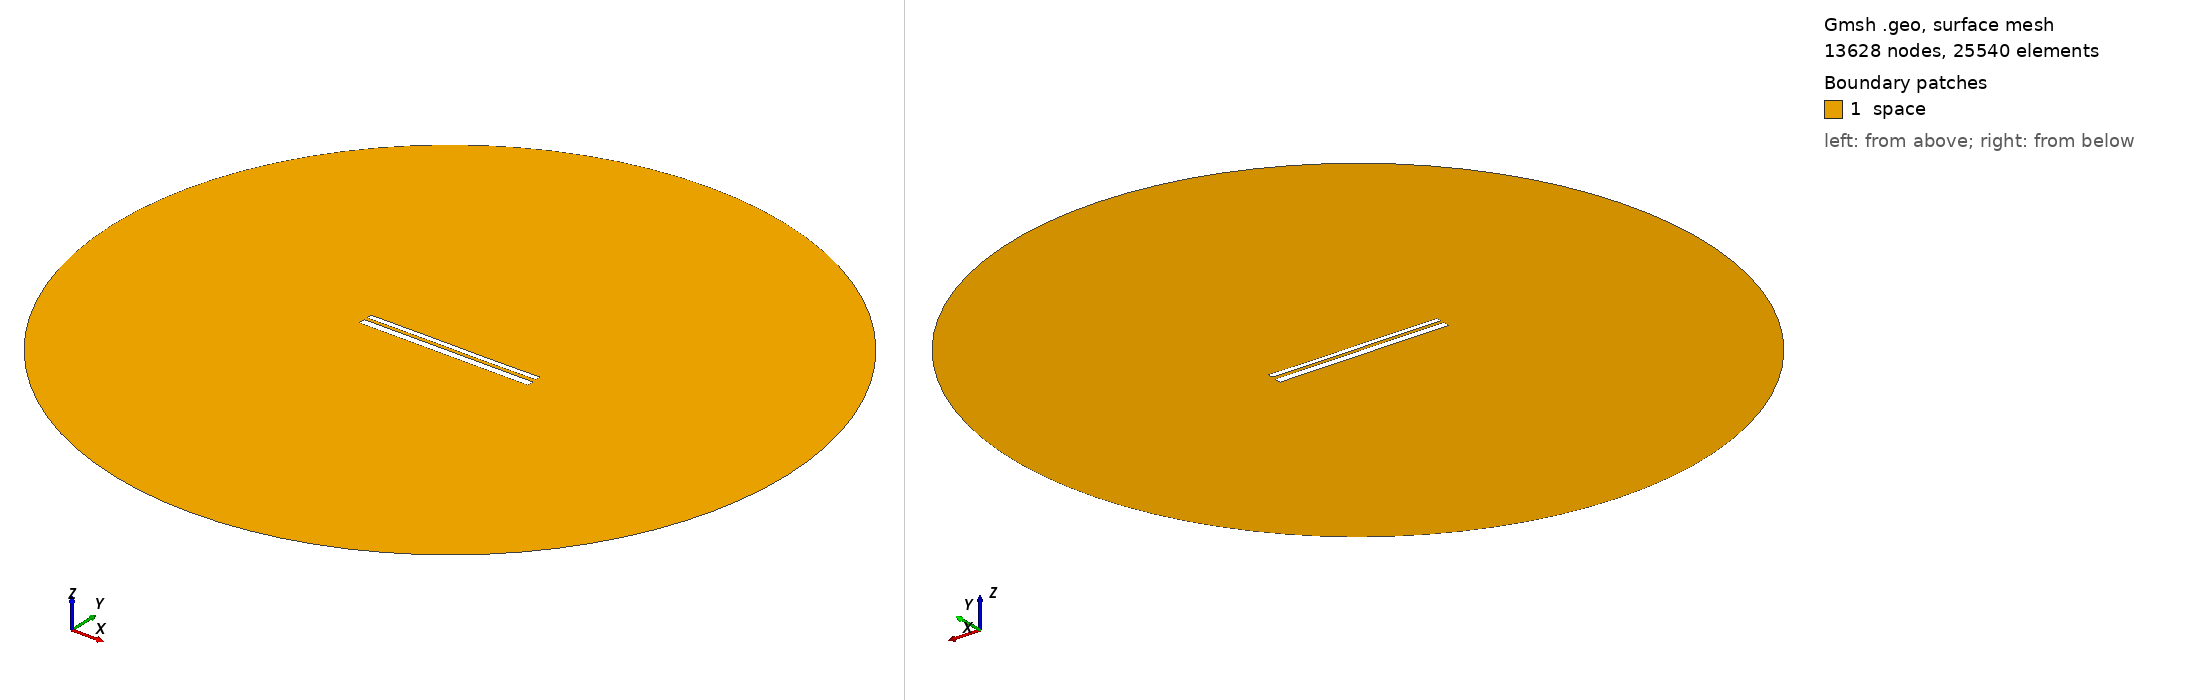

Gmsh geometry script, surface-meshed: 13628 nodes, 25540 surface elements. Boundary patches (legend numbers): 1 space. Left view from above one corner, right view from below the opposite corner. Legend entries are the model's physical surfaces. The drawing asked Gmsh for element sizes between 1% and 20% of the model's largest extent; the script's own settings can give other sizes.

=== 9943.geo (drawn) ===
//---------------------------------------
// Geometry kernel
//---------------------------------------

SetFactory("OpenCASCADE");



//---------------------------------------
// Parameters of the geometry
//---------------------------------------

// Overetch of the upper plate
overetch = 0.375;

// Distance between the plates
distance = 1.5;

// Discretization over the x axis (for the deformation)
nx = 50; 

// Length of the plate
L = 100 - overetch; 

// Number of modes
n = 4; 

// 1st mode coefficient
coeff(1) = 0.15;
beta(1) = 0.596864 * 3.1415926535 / L;

// 2nd mode coefficient
coeff(2) = 0.0;
beta(2) = 1.49418 * 3.1415926535 / L;

// 3rd mode coefficient
coeff(3) = 0.07499999999999998;
beta(3) = 2.50025 * 3.1415926535 / L;

// 4th mode coefficient
coeff(4) = 0.0;
beta(4) = 3.49999 * 3.1415926535 / L;



//---------------------------------------
// Upper plate (deformed rectangle)
//---------------------------------------

// Coordiantes of the upper plate
xmin = -50;
xmax = 50 - overetch;

// Height of the upper plate
yheight = 4 - 2 * overetch;

// Indexes of the points
UpperID[] = {};
LowerID[] = {};
LeftID[] = {};
RightID[] = {};

// Point index
p = 1;

// Horizontal edges
For i In {1:nx}
    x = xmin + (i-1)*(xmax - xmin)/(nx-1);

    y_bottom = distance / 2 + overetch;
    For j In {1:n}
        C = (Cosh(beta(j)*L) + Cos(beta(j)*L)) / (Sinh(beta(j)*L) + Sin(beta(j)*L));
        y_bottom  = y_bottom + coeff(j) * (Cosh(beta(j)*(x+50)) - Cos(beta(j)*(x+50)) - C * (Sinh(beta(j)*(x+50)) - Sin(beta(j)*(x+50))));
    EndFor

    y_top = y_bottom + yheight;

    Point(p) = {x, y_top, 0, 1.0};
    UpperID[i] = p;
    p = p + 1;

    Point(p) = {x, y_bottom, 0, 1.0};
    LowerID[i] = p;
    p = p + 1;
EndFor

// Create point lists
UpperPts[] = {}; LowerPts[] = {};
For i In {1:nx}
  UpperPts[] += {UpperID[i]};
  LowerPts[] += {LowerID[i]};
EndFor

// Build splines
Spline(1) = {UpperPts[]};
Spline(2) = {LowerPts[]};
Line(3) = {LowerPts[nx-1], UpperPts[nx-1]};
Line(4) = {LowerPts[0], UpperPts[0]};

// Build the plane surface
Curve Loop(1) = {2, 3, -1, -4};
Plane Surface(1) = {1};



//---------------------------------------
// Lower plate (rectangle)
//---------------------------------------

// Vertices
Point(1001) = {-50, -1, 0, 1.0};
Point(1002) = { 50, -1, 0, 1.0};
Point(1003) = { 50,  -5, 0, 1.0};
Point(1004) = {-50,  -5, 0, 1.0};

// Edges
Line(5) = {1001, 1002};
Line(6) = {1002, 1003};
Line(7) = {1003, 1004};
Line(8) = {1004, 1001};

// Plane surface
Line Loop(2) = {5, 6, 7, 8};
Plane Surface(2) = {2}; 



//---------------------------------------
// Outer (fictious) boundary
//---------------------------------------

// Points
Point(1005) = {0, 0, 0};       // Center
Point(1006) = {200, 0, 0};     // Start point
Point(1007) = {0, 200, 0};     // 90 degrees
Point(1008) = {-200, 0, 0};    // 180 degrees
Point(1009) = {0, -200, 0};    // 270 degrees

// Circle arcs (each needs start, center, end)
Circle(9) = {1006, 1005, 1007};
Circle(10) = {1007, 1005, 1008};
Circle(11) = {1008, 1005, 1009};
Circle(12) = {1009, 1005, 1006};

// Plane surface for the entire domain
Curve Loop(3) = {9, 10, 11, 12};
Surface(3) = {3};

// Subtract the plates from the whole domain to obtain the actual domain where we want to solve the equations
BooleanDifference{ Surface{3}; Delete; }{ Surface{1}; Surface{2}; Delete; }




//---------------------------------------
// Transfinite Lines/Curves
//---------------------------------------

// Set the number of points on the boundaries
r = 7;

// Plates
Transfinite Curve {1, 2} = 50*r Using Progression 1;
Transfinite Curve {3, 4} = 2*r Using Progression 1;
Transfinite Line {5, 7} = 50*r Using Progression 1;
Transfinite Line {6, 8} = 2*r Using Progression 1;

// Outer boundary
Transfinite Line {9, 10, 11, 12} = 20 Using Progression 1;



//---------------------------------------
// Physical groups
//---------------------------------------                

// Physical curves (boundaries)
Physical Line("force_segment", 10) = {2};
Physical Line("upper_plate", 11) = {1, 3, 4};
Physical Line("lower_plate", 12) = {5, 6, 7, 8};
Physical Line("boundary", 20) = {9, 10, 11, 12};

// Physical Surfaces
Physical Surface("space", 30) = {3};



//---------------------------------------
// 6. Generate the Mesh
//---------------------------------------

// 2D mesh generation
Mesh 2;
